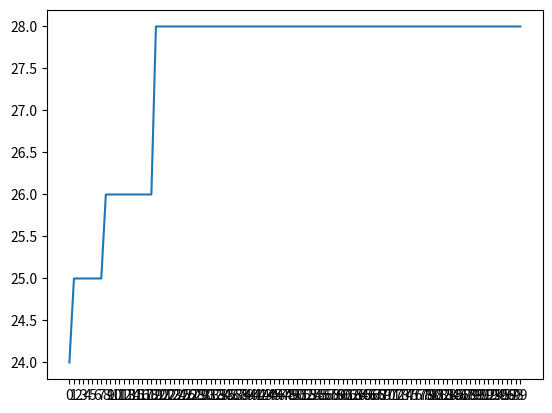

Generate this figure with matplotlib:
import random
import matplotlib.pyplot as plt

BOARD_SIZE = 8
MAX_FITNESS = 2
GENERATION_SIZE = 50
NUM_GENERATIONS = 100
ELITE = 2
MUTATION_PROBABILITY = 0.1
MAX_CONFLICTS = 28  # 8 choose 2 = 28 (The max number of possible conflicts is between each pair of queens) todo explain in report
BEST_FITNESS = MAX_CONFLICTS


def num_of_conflicts(board):
    conflicts = 0
    for i in range(BOARD_SIZE):
        for j in range(i + 1, BOARD_SIZE):
            if board[i] == board[j] or abs(i - j) == abs(board[i] - board[j]):
                conflicts += 1
    return conflicts


def fitness(chromosome):
    return MAX_CONFLICTS - num_of_conflicts(chromosome)


# Select parents for crossover using proportioned selection
def selection(population, fitness_vals):
    # Calculate total fitness sum of the population
    total_fitness = sum(fitness for fitness in fitness_vals)
    # Calculate probabilities for each individual based on fitness
    probabilities = [fitness / total_fitness for fitness in fitness_vals]
    parents = []
    pairs_num = (GENERATION_SIZE - ELITE)//2
    for p in range(pairs_num):
        # Select an individual using proportional selection
        selected_index1 = random.choices(range(len(population)), weights=probabilities)[0]
        parent_1 = population[selected_index1]
        selected_index2 = random.choices(range(len(population)), weights=probabilities)[0]
        parent_2 = population[selected_index2]
        parents.append((parent_1, parent_2))
    return parents


# Single-point crossover
def crossover(parent1, parent2):
    crossover_point = random.randint(1, BOARD_SIZE - 1)
    child1 = parent1[:crossover_point] + parent2[crossover_point:]
    child2 = parent2[:crossover_point] + parent1[crossover_point:]
    return child1, child2


# Mutation operation: switch a value in the chromosome (to value in the range [0,BOARD_SIZE-1])
def mutate(chromosome):
    random_number = random.random()
    # Check if the random number is less than or equal to the mutation probability
    if random_number <= MUTATION_PROBABILITY:
        mutated_position = random.randint(0, BOARD_SIZE - 1)
        mutated_value = random.randint(0, BOARD_SIZE - 1)
        chromosome[mutated_position] = mutated_value
    return chromosome


# Generate the first generation
def generate_random_population():
    population = []
    for i in range(GENERATION_SIZE):
        chrom = [random.randint(0, BOARD_SIZE - 1) for i in range(BOARD_SIZE)]
        population.append(chrom)
    return population


def elitism_helper(fitness_scores):
    # Sort the indices based on the fitness scores
    sorted_indices = sorted(range(len(fitness_scores)), key=lambda index: fitness_scores[index])
    # Get the indices of the chromosomes with the best and worst fitness scores
    best_indices = sorted_indices[-ELITE:]
    worst_indices = sorted_indices[:ELITE]
    return best_indices, worst_indices


def eight_queens_GA():
    best_fitness = []
    best_chromosomes = [] #todo
    worst_chromosomes = []
    solutions_found = 0
    # Initialize population
    population = generate_random_population()
    gen = 0
    # Do for each generation
    while gen <= NUM_GENERATIONS:
        solutions_found = 0
        fitness_values = []
        new_gen = []
        # evaluate fitness for each chromosome
        for chrom in population:
            fitness_val = fitness(chrom)
            fitness_values.append(fitness_val)
            if fitness_val == MAX_FITNESS:
                solutions_found += 1
        if gen == NUM_GENERATIONS:
            break
        # new gen:
        # 1) elitism
        best_chromosomes, worst_chromosomes = elitism_helper(fitness_values)
        best_fitness.append(max(fitness_values[best_chromosomes[0]], fitness_values[best_chromosomes[1]]))
        # if fitness_values[best_chromosomes[0]] == BEST_FITNESS:  # Solution found
        #     gen += 1
        #     break
        # Add the two best chromosomes to the new gen
        for good_i in best_chromosomes:
            new_gen.append(population[good_i])
        # Remove the two worst chromosomes from the current gen
        worst_chromosomes.sort(reverse=True)  # Sorting in reverse order to avoid index issues
        for bad_i in worst_chromosomes:
            population.pop(bad_i)
            fitness_values.pop(bad_i)
        # 2) selection
        parents = selection(population, fitness_values)
        # 3) crossover
        for (parent1, parent2) in parents:
            child_1, child_2 = crossover(parent1, parent2)
            # 4) mutation
            child_1 = mutate(child_1)
            child_2 = mutate(child_2)
            # add children to new generation
            new_gen.append(child_1)
            new_gen.append(child_2)
        # move to next gen
        population = list(new_gen)
        gen += 1

    # print(num_of_conflicts(population[best_chromosomes[0]]))
    # print_board(population[best_chromosomes[0]])
    # print(gen)
    print(solutions_found)
    # Create the plot
    plt.plot(range(gen), best_fitness)
    # Set x-axis ticks to display only whole numbers
    plt.xticks(range(NUM_GENERATIONS))
    plt.show()


def eight_queens_random_sol():
    # find a random solution to 8 queens problem
    num_of_tries = 0
    while True:
        board = [random.randint(0, BOARD_SIZE - 1) for i in range(BOARD_SIZE)]
        if num_of_conflicts(board) == 0:
            # print_board(board)
            return board, num_of_tries


def print_board(board):
    n = len(board)
    for i in range(n):
        for j in range(n):
            if j == board[i]:
                print("Q", end=" ")
            else:
                print(".", end=" ")
        print()

def main():
    # eight_queens_random_sol()
    eight_queens_GA()


if __name__ == "__main__":
    main()
